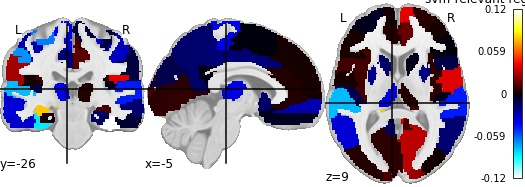

The file beside this chart, header and first rows:
, region, feat_importance
0, Precentral_L, -0.06457
1, Precentral_R, -0.0078
2, Frontal_Sup_L, -0.003676
3, Frontal_Sup_R, 0.004893
4, Frontal_Sup_Orb_L, 0.01154
5, Frontal_Sup_Orb_R, 0.05827
6, Frontal_Mid_L, -0.003351
7, Frontal_Mid_R, 0.002689
8, Frontal_Mid_Orb_L, -0.004438
9, Frontal_Mid_Orb_R, 0.01717
10, Frontal_Inf_Oper_L, 0.009894
11, Frontal_Inf_Oper_R, -0.01095
12, Frontal_Inf_Tri_L, 0.00188
13, Frontal_Inf_Tri_R, -0.0003606
14, Frontal_Inf_Orb_L, -0.02238
15, Frontal_Inf_Orb_R, -0.01485
16, Rolandic_Oper_L, 0.001903
17, Rolandic_Oper_R, 0.03693
18, Supp_Motor_Area_L, -4.6833232495977484e-05
19, Supp_Motor_Area_R, 0.009947
20, Olfactory_L, -0.003145
21, Olfactory_R, 0.09308
22, Frontal_Sup_Medial_L, 0.002216
23, Frontal_Sup_Medial_R, 0.03846
24, Frontal_Med_Orb_L, -0.02871
25, Frontal_Med_Orb_R, 0.00905
26, Rectus_L, -0.004272
27, Rectus_R, 0.00642
28, Insula_L, 0.009227
29, Insula_R, 0.005534
30, Cingulum_Ant_L, 0.004492
31, Cingulum_Ant_R, 0.01562
32, Cingulum_Mid_L, -0.019
33, Cingulum_Mid_R, 0.01424
34, Cingulum_Post_L, -0.0001413
35, Cingulum_Post_R, 0.03164
36, Hippocampus_L, 0.07724
37, Hippocampus_R, 0.01036
38, ParaHippocampal_L, 0.001702
39, ParaHippocampal_R, -0.01478
40, Amygdala_L, -0.02826
41, Amygdala_R, -0.06356
42, Calcarine_L, 0.006364
43, Calcarine_R, 0.03074
44, Cuneus_L, -0.01168
45, Cuneus_R, 0.02402
46, Lingual_L, 0.006925
47, Lingual_R, 0.00329
48, Occipital_Sup_L, 0.01029
49, Occipital_Sup_R, 0.02092
50, Occipital_Mid_L, 0.004458
51, Occipital_Mid_R, 0.001586
52, Occipital_Inf_L, -0.02007
53, Occipital_Inf_R, -0.00218
54, Fusiform_L, -0.08404
55, Fusiform_R, -0.1176
56, Postcentral_L, -0.02766
57, Postcentral_R, -0.03181
58, Parietal_Sup_L, -0.008642
59, Parietal_Sup_R, 0.01405
... 30 more rows
